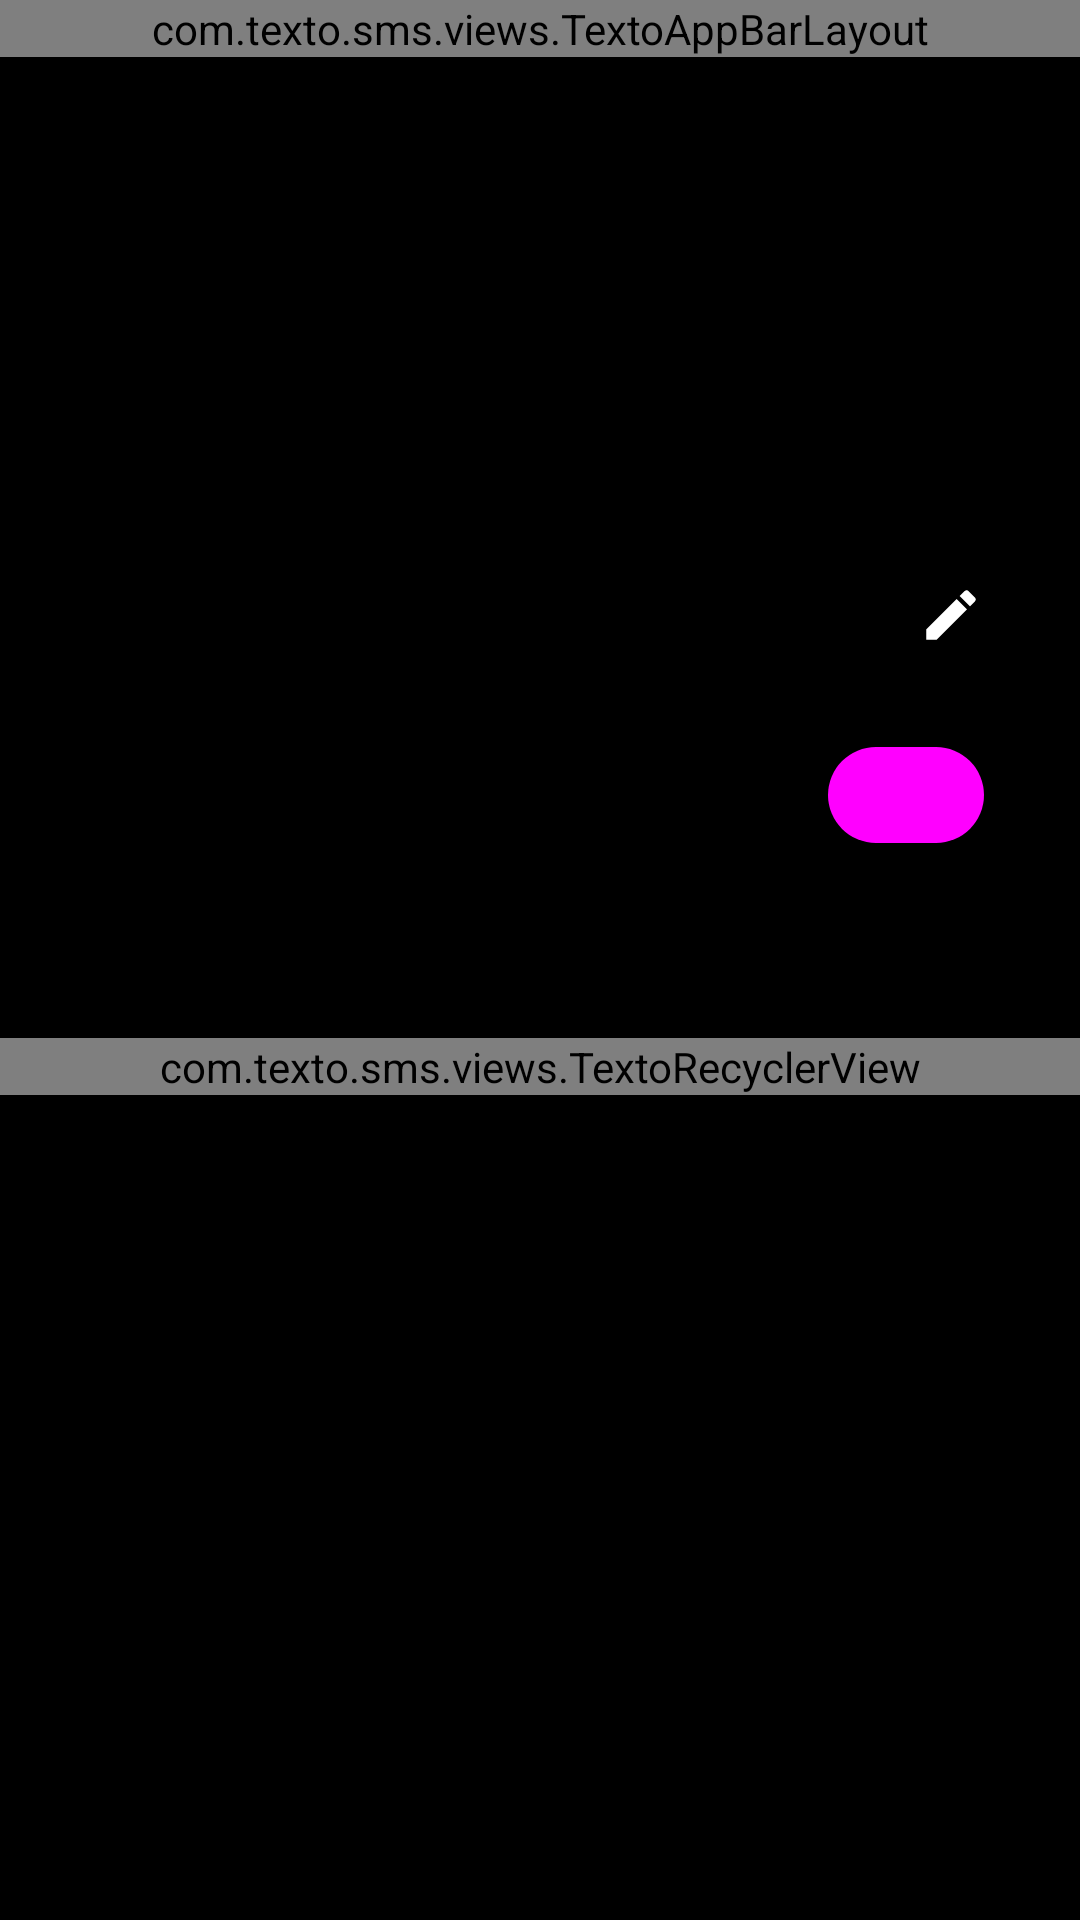

Android layout source for this screen:
<!-- AndroidManifest.xml: application theme AppTheme -->
<!-- res/layout/activity_conversation_details.xml -->
<?xml version="1.0" encoding="utf-8"?>
<androidx.coordinatorlayout.widget.CoordinatorLayout xmlns:android="http://schemas.android.com/apk/res/android"
    xmlns:app="http://schemas.android.com/apk/res-auto"
    xmlns:tools="http://schemas.android.com/tools"
    android:id="@+id/conversation_details_coordinator"
    android:layout_width="match_parent"
    android:layout_height="match_parent"
    android:background="@android:color/transparent">

    <com.texto.sms.views.TextoAppBarLayout
        android:id="@+id/conversation_details_appbar"
        android:layout_width="match_parent"
        android:layout_height="wrap_content"
        android:background="@android:color/transparent"
        app:elevation="0dp">

        <com.google.android.material.appbar.MaterialToolbar
            android:id="@+id/conversation_details_toolbar"
            android:layout_width="match_parent"
            android:layout_height="70dp"
            android:background="@android:color/transparent">

            <TextView
                android:id="@+id/conversation_details_toolbar_title"
                android:layout_width="wrap_content"
                android:layout_height="wrap_content"
                android:layout_gravity="center_vertical"
                android:text="@string/conversation_details"
                android:textStyle="bold"
                android:layout_marginEnd="60dp"
                android:ellipsize="end"
                android:maxLines="1" />

        </com.google.android.material.appbar.MaterialToolbar>

    </com.texto.sms.views.TextoAppBarLayout>

    <androidx.core.widget.NestedScrollView
        android:id="@+id/conversation_details_nested_scrollview"
        android:layout_width="match_parent"
        android:layout_height="match_parent"
        android:fillViewport="true"
        android:scrollbars="none"
        app:layout_behavior="@string/appbar_scrolling_view_behavior">

        <LinearLayout
            android:id="@+id/conversation_details_holder"
            android:layout_width="match_parent"
            android:layout_height="wrap_content"
            android:orientation="vertical"
            android:paddingBottom="40dp">

            
            
            <RelativeLayout
                android:id="@+id/details_hero_section"
                android:layout_width="match_parent"
                android:layout_height="wrap_content"
                android:layout_margin="16dp">

                
                <View
                    android:id="@+id/details_hero_gradient"
                    android:layout_width="match_parent"
                    android:layout_height="0dp"
                    android:layout_alignTop="@+id/details_hero_content"
                    android:layout_alignBottom="@+id/details_hero_content" />

                <LinearLayout
                    android:id="@+id/details_hero_content"
                    android:layout_width="match_parent"
                    android:layout_height="wrap_content"
                    android:gravity="center"
                    android:orientation="vertical"
                    android:paddingTop="20dp"
                    android:paddingBottom="16dp">

                    <ImageView
                        android:id="@+id/details_hero_image"
                        android:layout_width="80dp"
                        android:layout_height="80dp"
                        android:layout_marginBottom="12dp"
                        android:scaleType="centerCrop"
                        tools:src="@mipmap/ic_launcher" />

                    <TextView
                        android:id="@+id/details_hero_name"
                        android:layout_width="wrap_content"
                        android:layout_height="wrap_content"
                        android:textStyle="bold"
                        android:gravity="center"
                        android:paddingHorizontal="24dp"
                        tools:text="Contact Name" />

                    <TextView
                        android:id="@+id/details_hero_number"
                        android:layout_width="wrap_content"
                        android:layout_height="wrap_content"
                        android:layout_marginTop="4dp"
                        android:gravity="center"
                        android:visibility="gone"
                        tools:text="+98 912 000 0000"
                        tools:visibility="visible" />

                    <LinearLayout
                        android:id="@+id/details_quick_actions"
                        android:layout_width="wrap_content"
                        android:layout_height="wrap_content"
                        android:layout_marginTop="16dp"
                        android:gravity="center"
                        android:orientation="horizontal"
                        android:visibility="gone"
                        tools:visibility="visible" />
                </LinearLayout>
            </RelativeLayout>

            
            <RelativeLayout
                android:id="@+id/details_rename_pill"
                android:layout_width="match_parent"
                android:layout_height="52dp"
                android:layout_marginHorizontal="16dp"
                android:layout_marginBottom="8dp"
                android:paddingHorizontal="16dp"
                android:gravity="center_vertical">

                <TextView
                    android:id="@+id/conversation_name_label"
                    android:layout_width="wrap_content"
                    android:layout_height="wrap_content"
                    android:layout_centerVertical="true"
                    android:text="@string/conversation_name" />

                <ImageView
                    android:id="@+id/details_rename_icon"
                    android:layout_width="22dp"
                    android:layout_height="22dp"
                    android:layout_alignParentEnd="true"
                    android:layout_centerVertical="true"
                    android:importantForAccessibility="no"
                    android:src="@drawable/ic_ph_pencil" />
            </RelativeLayout>

            
            <RelativeLayout
                android:id="@+id/details_notifications_pill"
                android:layout_width="match_parent"
                android:layout_height="52dp"
                android:layout_marginHorizontal="16dp"
                android:layout_marginBottom="8dp"
                android:paddingHorizontal="16dp"
                android:gravity="center_vertical">

                <TextView
                    android:id="@+id/notifications_label"
                    android:layout_width="wrap_content"
                    android:layout_height="wrap_content"
                    android:layout_centerVertical="true"
                    android:text="@string/notifications_title" />

                <com.google.android.material.materialswitch.MaterialSwitch
                    style="@style/Widget.Material3.CompoundButton.MaterialSwitch"
                    android:id="@+id/custom_notifications_switch"
                    android:layout_width="wrap_content"
                    android:layout_height="wrap_content"
                        app:showText="false"
                    android:layout_alignParentEnd="true"
                    android:clickable="false"
                    android:focusable="false" />
            </RelativeLayout>

            
            <RelativeLayout
                android:id="@+id/details_customize_pill"
                android:layout_width="match_parent"
                android:layout_height="52dp"
                android:layout_marginHorizontal="16dp"
                android:layout_marginBottom="16dp"
                android:paddingHorizontal="16dp"
                android:gravity="center_vertical"
                android:visibility="gone"
                tools:visibility="visible">

                <TextView
                    android:id="@+id/details_customize_label"
                    android:layout_width="wrap_content"
                    android:layout_height="wrap_content"
                    android:layout_centerVertical="true"
                    android:text="@string/customize_notifications_title" />

                <ImageView
                    android:id="@+id/details_customize_icon"
                    android:layout_width="22dp"
                    android:layout_height="22dp"
                    android:layout_alignParentEnd="true"
                    android:layout_centerVertical="true"
                    android:importantForAccessibility="no"
                    android:rotation="-90"
                    android:src="@drawable/ic_expand_down" />
            </RelativeLayout>

            <TextView
                android:id="@+id/members_heading_label"
                android:layout_width="match_parent"
                android:layout_height="wrap_content"
                android:paddingStart="20dp"
                android:paddingEnd="20dp"
                android:paddingTop="16dp"
                android:paddingBottom="12dp"
                android:text="@string/members"
                android:textStyle="bold" />

            <com.texto.sms.views.TextoRecyclerView
                android:id="@+id/participants_grid"
                android:layout_width="match_parent"
                android:layout_height="wrap_content"
                android:paddingHorizontal="10dp"
                android:clipToPadding="false"
                android:overScrollMode="never"
                app:layoutManager="androidx.recyclerview.widget.GridLayoutManager"
                app:spanCount="2"
                tools:itemCount="4"
                tools:listitem="@layout/item_conversation_pill" />

        </LinearLayout>

    </androidx.core.widget.NestedScrollView>
</androidx.coordinatorlayout.widget.CoordinatorLayout>
<!-- resources referenced by this layout -->
<resources>
  <!-- drawable ic_ph_pencil (drawable) -->
  <vector xmlns:android="http://schemas.android.com/apk/res/android"
      android:width="24dp"
      android:height="24dp"
      android:viewportWidth="24"
      android:viewportHeight="24"
      android:tint="#FFFFFFFF">
      <path
          android:fillColor="#FFFFFFFF"
          android:pathData="M3 17.25V21h3.75L17.81 9.94l-3.75-3.75L3 17.25zM20.71 7.04c0.39-0.39 0.39-1.02 0-1.41l-2.34-2.34c-0.39-0.39-1.02-0.39-1.41 0l-1.83 1.83 3.75 3.75 1.83-1.83z" />
  </vector>
  <string name="conversation_details">Conversation details</string>
  <string name="conversation_name">Conversation name</string>
  <string name="customize_notifications_title">Customise notifications</string>
  <string name="members">Members</string>
  <string name="notifications_title">Notifications</string>
  <color name="text_color_primary">#000000</color>
  <color name="text_color_secondary">#66000000</color>
  <color name="text_color_tertiary">#40000000</color>
  <style name="WindowAnimation">
          <item name="android:activityOpenEnterAnimation">@anim/slide_in_right</item>
          <item name="android:activityOpenExitAnimation">@anim/slide_out_left</item>
          <item name="android:activityCloseEnterAnimation">@anim/slide_in_left</item>
          <item name="android:activityCloseExitAnimation">@anim/slide_out_right</item>
      </style>
  <style name="TextoActionModeStyle" parent="Widget.AppCompat.ActionMode">
          <item name="background">@android:color/transparent</item>
          <item name="android:background">@android:color/transparent</item>
          <item name="height">0dp</item>
          <item name="android:height">0dp</item>
          <item name="android:visibility">gone</item>
      </style>
  <style name="TextoDialogTheme" parent="ThemeOverlay.MaterialComponents.Dialog.Alert">
          <item name="android:windowBackground">@drawable/texto_dialog_background</item>
          <item name="android:backgroundDimAmount">0.6</item>
          <item name="android:textColorPrimary">#FFFFFF</item>
          <item name="android:textColorSecondary">#B3FFFFFF</item>
          <item name="android:textColorAlertDialogListItem">#FFFFFF</item>
          <item name="colorControlNormal">#FFFFFF</item>
          <item name="colorControlActivated">@color/texto_colorPrimary</item>
          <item name="buttonBarPositiveButtonStyle">@style/TextoDialogButton</item>
          <item name="buttonBarNegativeButtonStyle">@style/TextoDialogButton</item>
          <item name="buttonBarNeutralButtonStyle">@style/TextoDialogButton</item>
          <item name="shapeAppearanceMediumComponent">@style/TextoDialogShape</item>
      </style>
  <!-- drawable texto_dialog_background (drawable) -->
  <?xml version="1.0" encoding="utf-8"?>
  <shape xmlns:android="http://schemas.android.com/apk/res/android"
      android:shape="rectangle">
      <solid android:color="@color/texto_dialog_bg" />
      <corners android:radius="24dp" />
      <stroke android:width="1dp" android:color="#26FFFFFF" />
  </shape>
  <color name="texto_colorPrimary">#00D8CF</color>
  <style name="TextoDialogButton" parent="Widget.MaterialComponents.Button.TextButton.Dialog">
          <item name="android:textColor">@color/texto_colorPrimary</item>
          <item name="android:textSize">15sp</item>
      </style>
  <style name="TextoDialogShape" parent="ShapeAppearance.MaterialComponents.MediumComponent">
          <item name="cornerFamily">rounded</item>
          <item name="cornerSize">24dp</item>
      </style>
  <color name="texto_dialog_bg">#1E1E22</color>
</resources>
